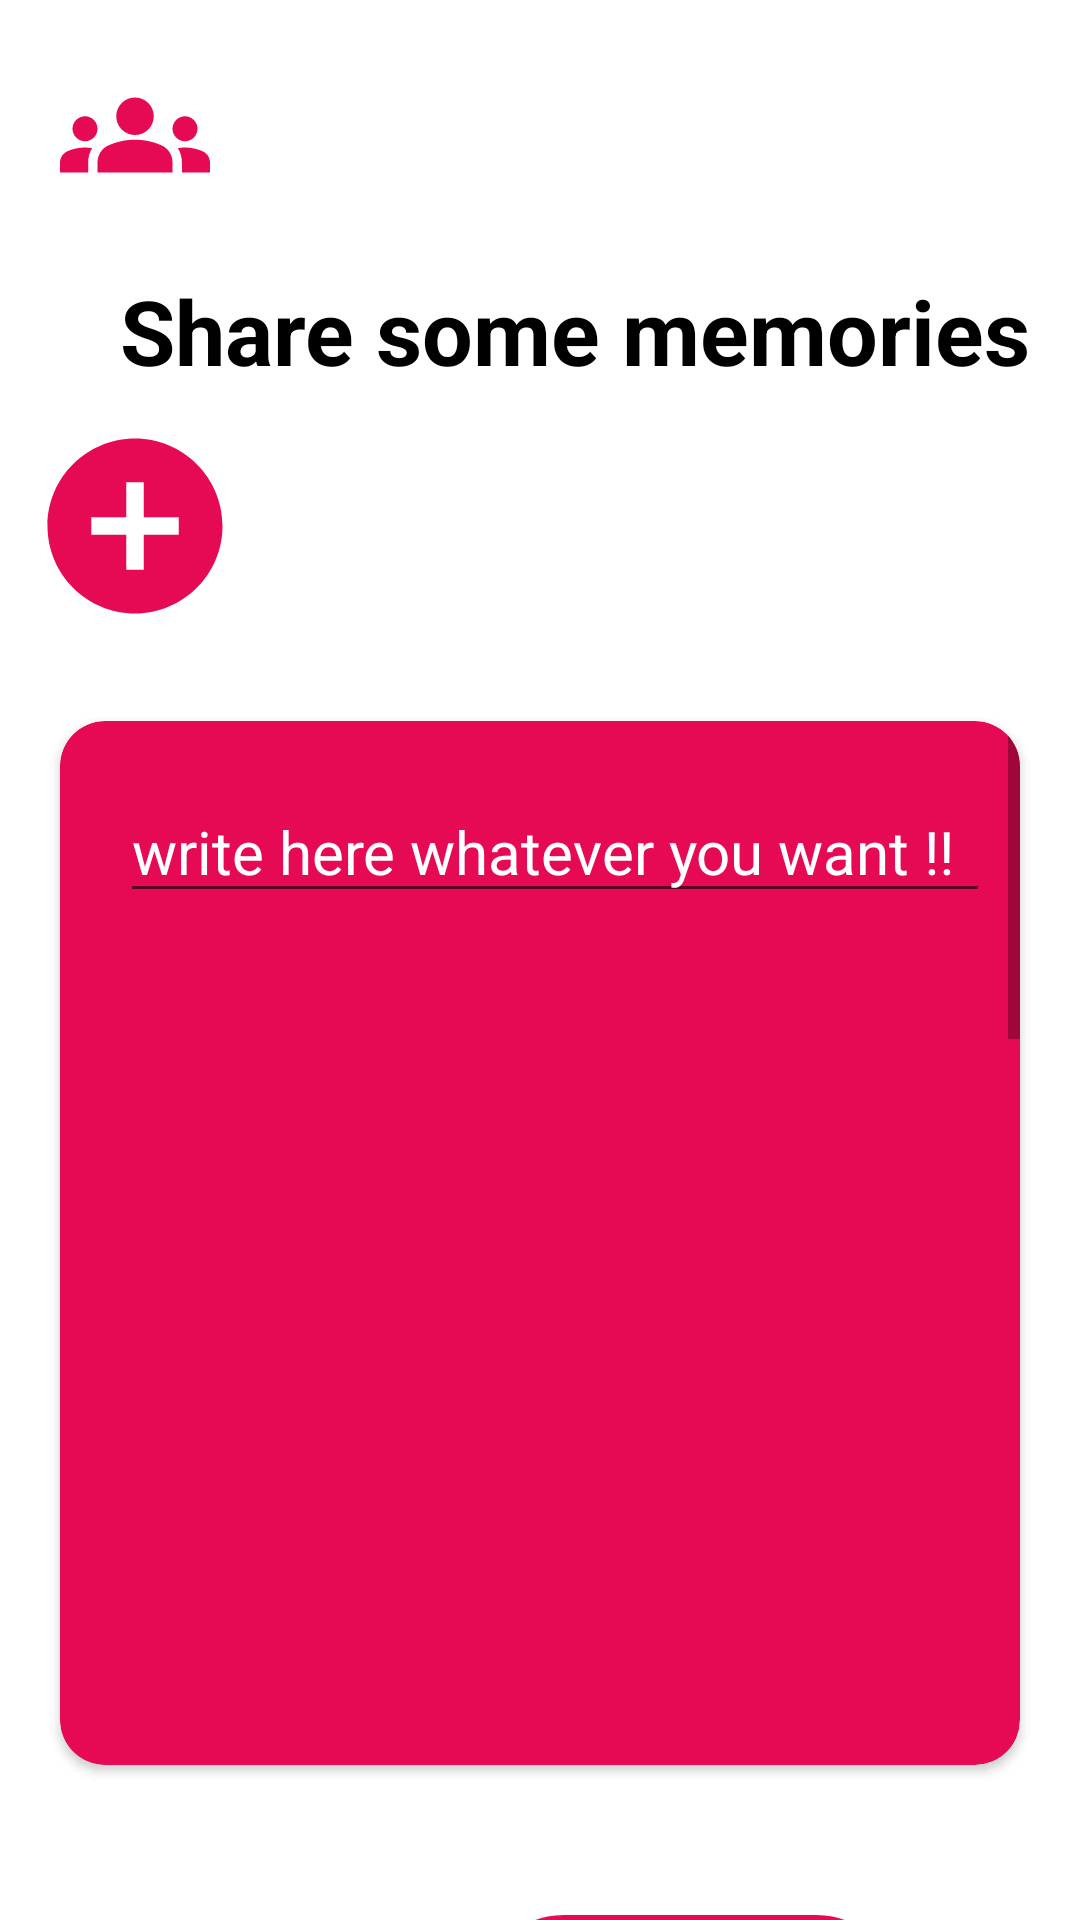

The Android layout XML behind this screen, and the referenced resources:
<!-- AndroidManifest.xml: application theme Theme.SocialShare -->
<!-- res/layout/activity_create_post.xml -->
<?xml version="1.0" encoding="utf-8"?>
<LinearLayout xmlns:android="http://schemas.android.com/apk/res/android"
    xmlns:app="http://schemas.android.com/apk/res-auto"
    xmlns:tools="http://schemas.android.com/tools"
    android:layout_width="match_parent"
    android:orientation="vertical"
    android:layout_height="match_parent"
    tools:context=".CreatePost">
    <ImageView
        android:layout_width="50dp"
        android:layout_height="70dp"
        android:layout_marginLeft="20dp"
        android:layout_marginTop="10dp"
        android:src="@drawable/ic_baseline_groups_24">

    </ImageView>

    <TextView
        android:layout_width="match_parent"
        android:layout_height="wrap_content"
        android:textSize="30dp"
        android:text="Share some memories"
        android:textStyle="bold"
        android:layout_marginTop="10dp"
        android:textColor="@color/black"
        android:layout_marginLeft="40dp">

    </TextView>
    <ImageView
        android:id="@+id/btnPickImage"
        android:layout_width="70dp"
        android:layout_height="70dp"
        android:layout_marginLeft="10dp"
        android:layout_marginTop="10dp"
        android:src="@drawable/ic_baseline_add_circle_24">

    </ImageView>


    <androidx.cardview.widget.CardView
        android:layout_width="match_parent"
        android:layout_height="wrap_content"
        app:cardCornerRadius="15dp"
        app:cardBackgroundColor="#E60A54"
        android:layout_marginLeft="20dp"
        android:layout_marginRight="20dp"
        android:layout_marginTop="30dp"
        android:layout_marginBottom="30dp">
        <LinearLayout
            android:layout_width="match_parent"
            android:layout_height="match_parent"
            android:orientation="vertical">

            <ScrollView
                android:layout_width="match_parent"
                android:layout_height="110dp"
                >
                <LinearLayout
                    android:layout_width="match_parent"
                    android:layout_height="match_parent"
                    android:orientation="vertical">
                    <EditText
                        android:id="@+id/etDescription"
                        android:layout_width="match_parent"
                        android:layout_height="wrap_content"
                        android:textColor="@color/white"
                        android:textColorHint="@color/white"
                        android:layout_marginLeft="20dp"
                        android:layout_marginRight="10dp"
                        android:layout_marginTop="20dp"
                        android:layout_marginBottom="50dp"
                        android:hint="write here whatever you want !!"
                        android:textSize="20dp">

                    </EditText>



                </LinearLayout>
            </ScrollView>

            <ImageView
                android:id="@+id/imageView"
                android:layout_width="match_parent"
                android:layout_marginTop="10dp"
                android:layout_height="218dp"
                android:scaleType="centerCrop"
                android:layout_marginBottom="10dp">

            </ImageView>

        </LinearLayout>

    </androidx.cardview.widget.CardView>
    <androidx.appcompat.widget.AppCompatButton
        android:id="@+id/btnSubmit"
        android:layout_width="match_parent"
        android:layout_height="56dp"
        android:layout_marginLeft="160dp"
        android:layout_marginTop="20dp"
        android:layout_marginRight="60dp"
        android:background="@drawable/login_btn"
        android:fontFamily="@font/capriola"
        android:text="Upload"
        android:textColor="@color/white"
        android:textSize="18dp"
        android:textStyle="bold">

    </androidx.appcompat.widget.AppCompatButton>




</LinearLayout>
<!-- resources referenced by this layout -->
<resources>
  <!-- drawable ic_baseline_add_circle_24 (drawable) -->
  <vector android:height="24dp" android:tint="#E60A54"
      android:viewportHeight="24" android:viewportWidth="24"
      android:width="24dp" xmlns:android="http://schemas.android.com/apk/res/android">
      <path android:fillColor="@android:color/white" android:pathData="M12,2C6.48,2 2,6.48 2,12s4.48,10 10,10 10,-4.48 10,-10S17.52,2 12,2zM17,13h-4v4h-2v-4L7,13v-2h4L11,7h2v4h4v2z"/>
  </vector>
  <!-- drawable ic_baseline_groups_24 (drawable) -->
  <vector android:height="24dp" android:tint="#E60A54"
      android:viewportHeight="24" android:viewportWidth="24"
      android:width="24dp" xmlns:android="http://schemas.android.com/apk/res/android">
      <path android:fillColor="@android:color/white" android:pathData="M12,12.75c1.63,0 3.07,0.39 4.24,0.9c1.08,0.48 1.76,1.56 1.76,2.73L18,18H6l0,-1.61c0,-1.18 0.68,-2.26 1.76,-2.73C8.93,13.14 10.37,12.75 12,12.75zM4,13c1.1,0 2,-0.9 2,-2c0,-1.1 -0.9,-2 -2,-2s-2,0.9 -2,2C2,12.1 2.9,13 4,13zM5.13,14.1C4.76,14.04 4.39,14 4,14c-0.99,0 -1.93,0.21 -2.78,0.58C0.48,14.9 0,15.62 0,16.43V18l4.5,0v-1.61C4.5,15.56 4.73,14.78 5.13,14.1zM20,13c1.1,0 2,-0.9 2,-2c0,-1.1 -0.9,-2 -2,-2s-2,0.9 -2,2C18,12.1 18.9,13 20,13zM24,16.43c0,-0.81 -0.48,-1.53 -1.22,-1.85C21.93,14.21 20.99,14 20,14c-0.39,0 -0.76,0.04 -1.13,0.1c0.4,0.68 0.63,1.46 0.63,2.29V18l4.5,0V16.43zM12,6c1.66,0 3,1.34 3,3c0,1.66 -1.34,3 -3,3s-3,-1.34 -3,-3C9,7.34 10.34,6 12,6z"/>
  </vector>
  <!-- drawable login_btn (drawable) -->
  <?xml version="1.0" encoding="utf-8"?>
  <shape xmlns:android="http://schemas.android.com/apk/res/android">
  
      <gradient
          android:startColor="#E60A54"
          android:endColor="#E60A54">
  
      </gradient>
      <corners
          android:radius="50dp"></corners>
  </shape>
  <style name="Theme.SocialShare" parent="Theme.MaterialComponents.Light.NoActionBar">
          
          <item name="colorPrimary">@color/purple_500</item>
          <item name="colorPrimaryVariant">#E60A54</item>
          <item name="colorOnPrimary">@color/white</item>
          
          <item name="colorSecondary">@color/teal_200</item>
          <item name="colorSecondaryVariant">@color/teal_700</item>
          <item name="colorOnSecondary">@color/black</item>
          
          <item name="android:statusBarColor" tools:targetApi="l">?attr/colorPrimaryVariant</item>
          
      </style>
  <!-- not gathered from this repository: default colours our renderer supplied (Android Studio template values) -->
  <color name="purple_500">#FF6200EE</color>
  <color name="teal_200">#FF03DAC5</color>
  <color name="teal_700">#FF018786</color>
  <color name="black">#FF000000</color>
  <color name="white">#FFFFFFFF</color>
</resources>
